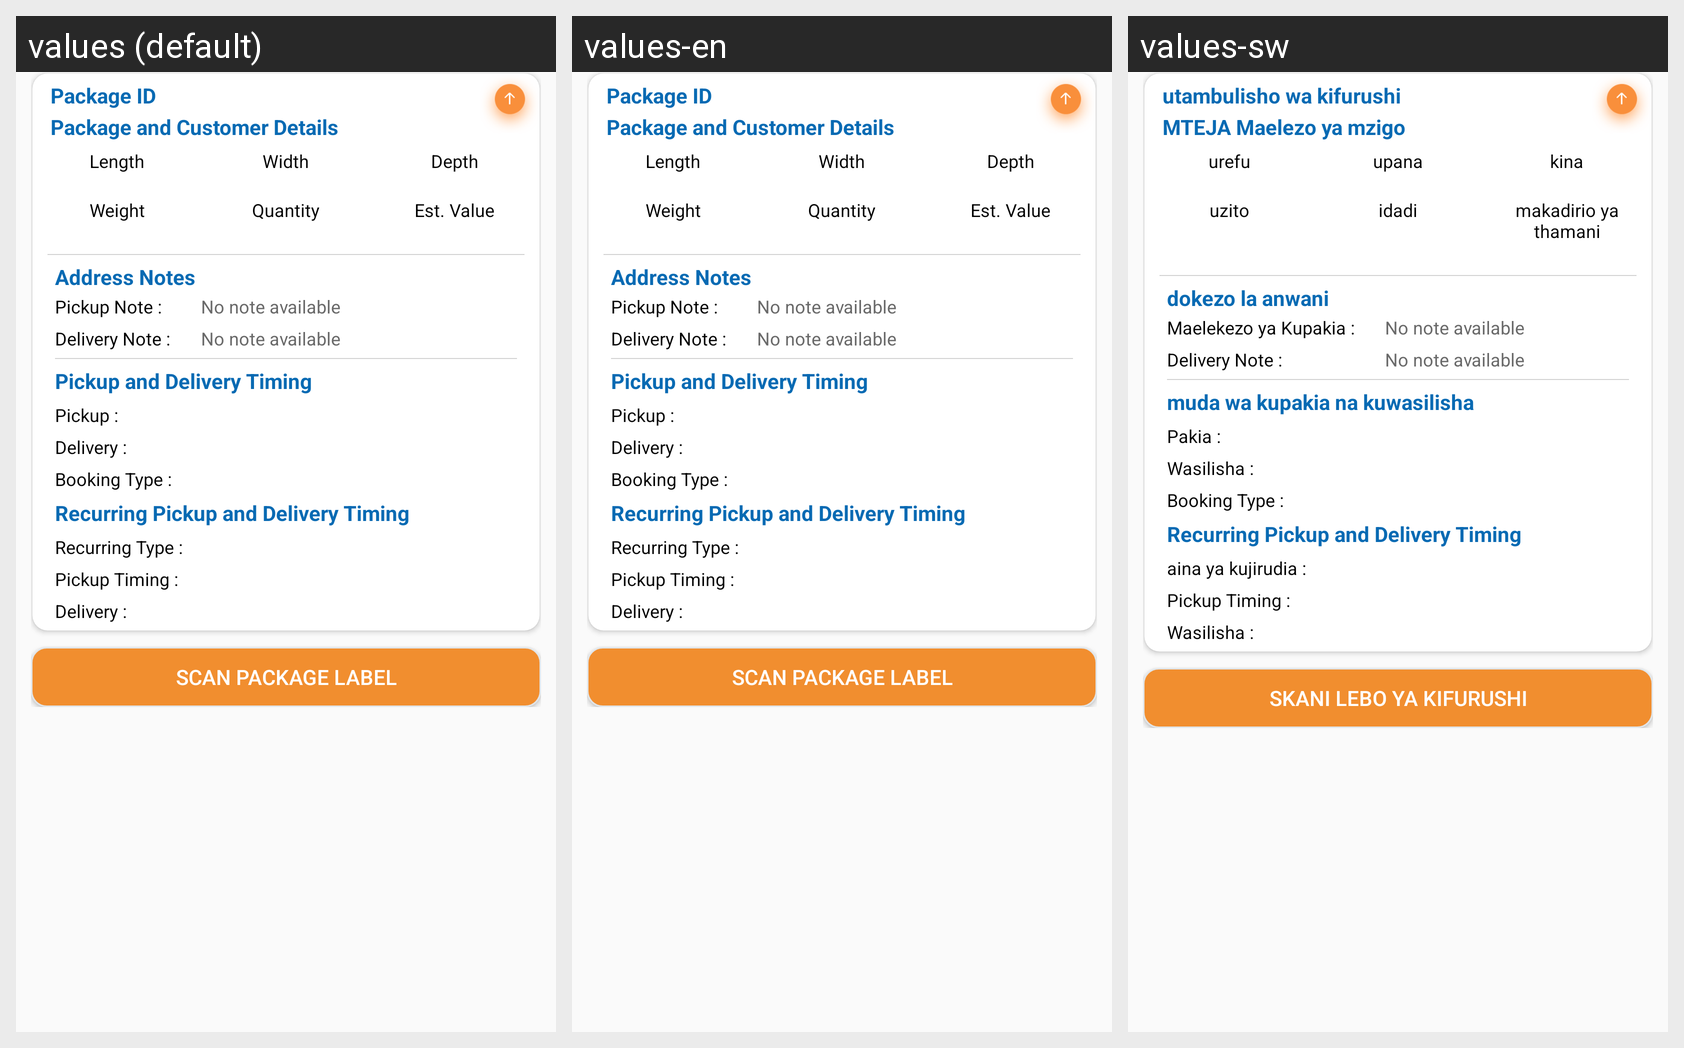

Strings drawn on this Android screen and how each of the app's shown locales translates them:
Android screen res/layout/bottom_sheet_new.xml rendered under 3 locales, left to right: values (default), values-en, values-sw. Device: Nexus 5 (rendered at 1080×1920; each locale shown at half size, 540×960, under a caption strip naming it); theme AppTheme.
Strings drawn on this screen, with the default value and each locale's value (text and hints the layout hard-codes, and strings that could not be matched under every locale, appear in the picture but are not listed):

packageidtext
  values: Package ID
  values-en: Package ID
  values-sw: utambulisho wa kifurushi

packagedetailstext
  values: Package and Customer Details
  values-en: Package and Customer Details
  values-sw: MTEJA Maelezo ya mzigo

length
  values: Length
  values-en: Length
  values-sw: urefu

width
  values: Width
  values-en: Width
  values-sw: upana

depth
  values: Depth
  values-en: Depth
  values-sw: kina

weight
  values: Weight
  values-en: Weight
  values-sw: uzito

quantity
  values: Quantity
  values-en: Quantity
  values-sw: idadi

estvalue
  values: Est. Value
  values-en: Est. Value
  values-sw: makadirio ya thamani

addressnotes
  values: Address Notes
  values-en: Address Notes
  values-sw: dokezo la anwani

pickupnotecolon
  values: Pickup Note :
  values-en: Pickup Note :
  values-sw: Maelekezo ya Kupakia :

nonoteavailable
  values: No note available
  values-en: No note available
  values-sw: No note available

deliverynotecolon
  values: Delivery Note :
  values-en: Delivery Note :
  values-sw: Delivery Note :

pickupanddelivery
  values: Pickup and Delivery Timing
  values-en: Pickup and Delivery Timing
  values-sw: muda wa kupakia na kuwasilisha

pickupcolonn
  values: Pickup :
  values-en: Pickup :
  values-sw: Pakia :

deliverycolonn
  values: Delivery :
  values-en: Delivery :
  values-sw: Wasilisha :

bookingtypecolonn
  values: Booking Type :
  values-en: Booking Type :
  values-sw: Booking Type :

recurringpickuypanddelivery
  values: Recurring Pickup and Delivery Timing
  values-en: Recurring Pickup and Delivery Timing
  values-sw: Recurring Pickup and Delivery Timing

recurringtypecolonn
  values: Recurring Type :
  values-en: Recurring Type :
  values-sw: aina ya kujirudia :

pickuptimecolon
  values: Pickup Timing :
  values-en: Pickup Timing :
  values-sw: Pickup Timing :

deliverytimecolon
  values: Delivery :
  values-en: Delivery :
  values-sw: Wasilisha :

scanpackagelabel
  values: Scan Package Label
  values-en: Scan Package Label
  values-sw: Skani lebo ya kifurushi
